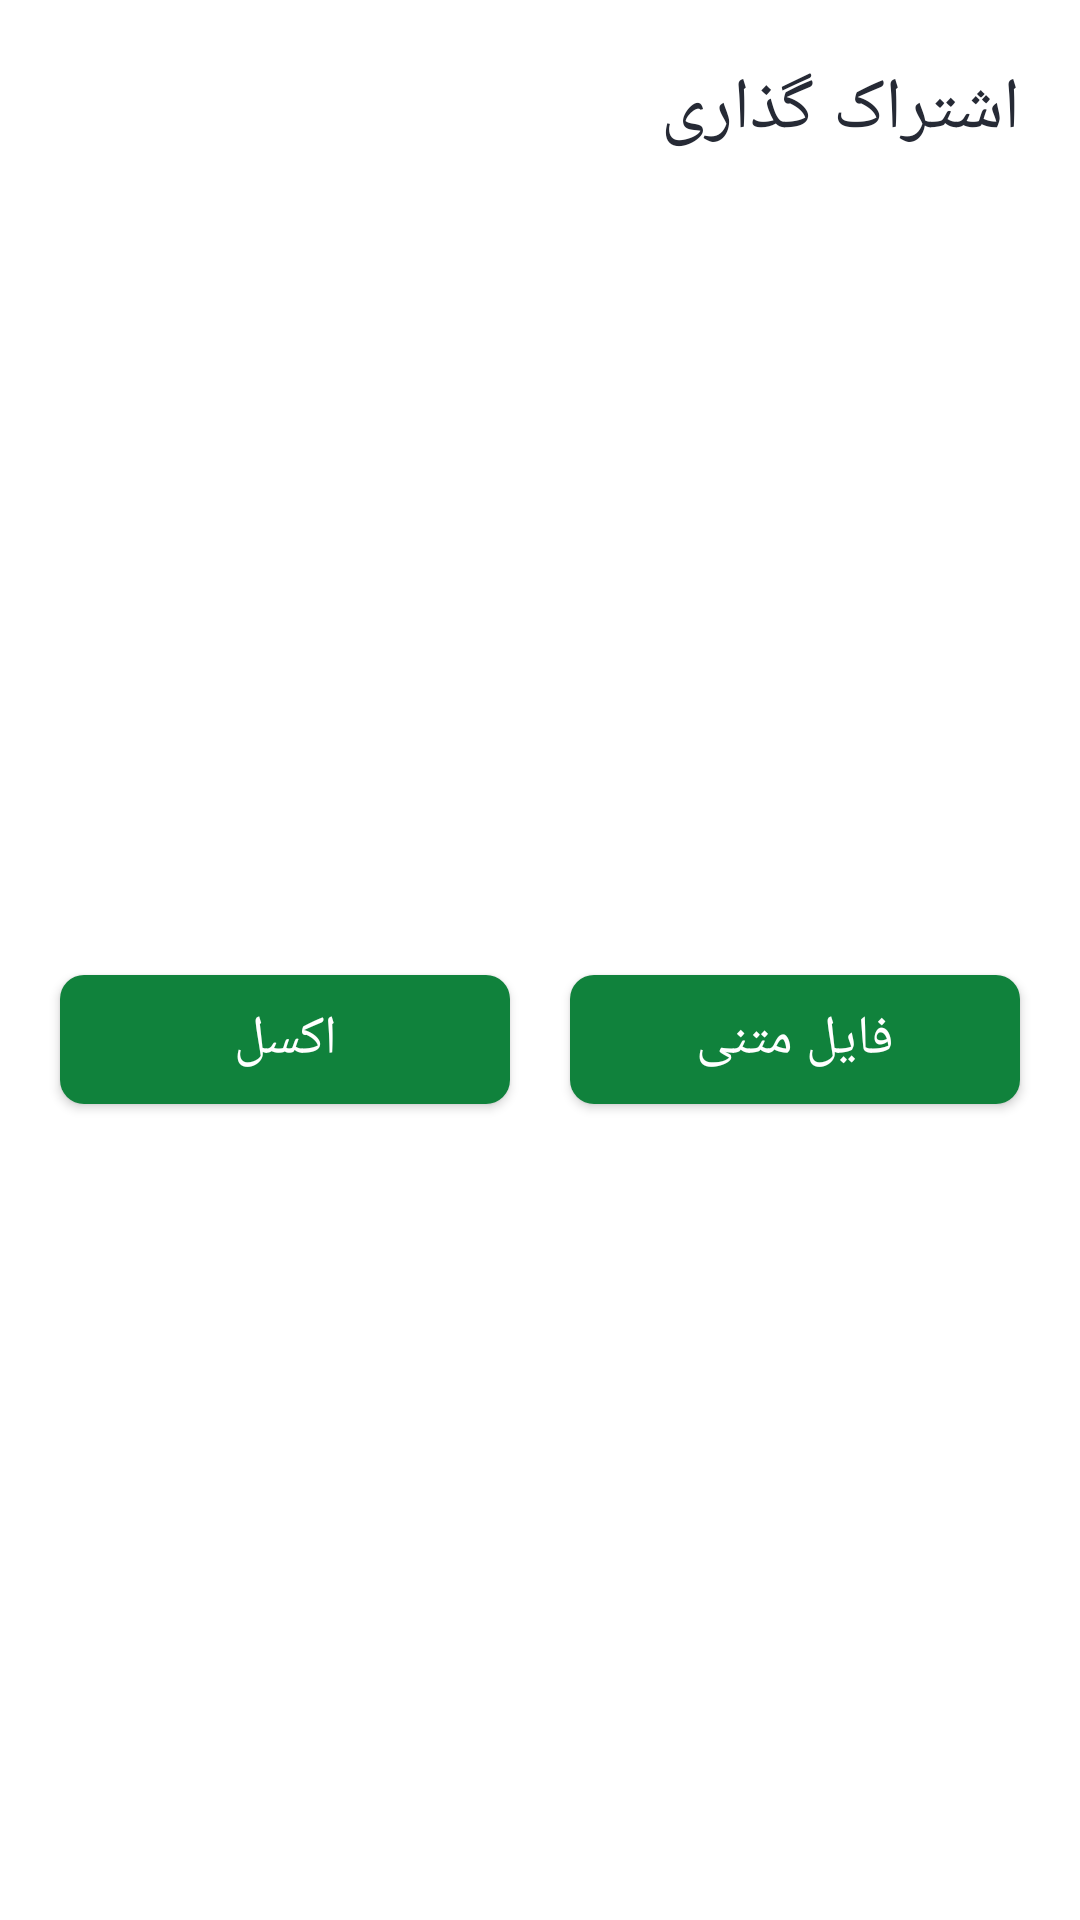

Layout XML and referenced resources for this Android screen:
<!-- AndroidManifest.xml: application theme AlarmAlertFullScreenLightTheme -->
<!-- res/layout/dialog_share.xml -->
<?xml version="1.0" encoding="utf-8"?>
<androidx.constraintlayout.widget.ConstraintLayout xmlns:android="http://schemas.android.com/apk/res/android"
    xmlns:app="http://schemas.android.com/apk/res-auto"
    android:layout_width="match_parent"
    android:layout_height="wrap_content">

    <TextView
        android:id="@+id/titleTv"
        android:layout_width="wrap_content"
        android:layout_height="wrap_content"
        android:layout_marginStart="20dp"
        android:layout_marginTop="20dp"
        android:text="@string/share"
        android:textAppearance="?textAppearanceHeadline4"
        android:textColor="@color/black"
        app:layout_constraintStart_toStartOf="parent"
        app:layout_constraintTop_toTopOf="parent" />

    <com.google.android.material.button.MaterialButton
        android:id="@+id/excelBtn"
        android:layout_width="0dp"
        app:backgroundTint="@color/primary"
        android:layout_height="55dp"
        android:layout_marginStart="10dp"
        android:layout_marginTop="20dp"
        android:layout_marginEnd="20dp"
        android:layout_marginBottom="20dp"
        android:text="@string/excel"
        android:textAppearance="?textAppearanceHeadline5"
        android:textColor="@color/white"
        app:cornerRadius="@dimen/cornerRadius"
        app:layout_constraintBottom_toBottomOf="parent"
        app:layout_constraintEnd_toEndOf="parent"
        app:layout_constraintStart_toEndOf="@+id/textBtn"
        app:layout_constraintTop_toBottomOf="@+id/titleTv"
        app:rippleColor="@color/white" />

    <com.google.android.material.button.MaterialButton
        android:id="@+id/textBtn"
        android:layout_width="0dp"
        android:layout_height="55dp"
        android:layout_marginStart="20dp"
        android:layout_marginTop="20dp"
        android:layout_marginEnd="10dp"
        app:backgroundTint="@color/primary"
        android:layout_marginBottom="20dp"
        android:text="@string/text"
        android:textAppearance="?textAppearanceHeadline5"
        android:textColor="@color/white"
        app:cornerRadius="@dimen/cornerRadius"
        app:layout_constraintBottom_toBottomOf="parent"
        app:layout_constraintEnd_toStartOf="@+id/excelBtn"
        app:layout_constraintStart_toStartOf="parent"
        app:layout_constraintTop_toBottomOf="@+id/titleTv"
        app:rippleColor="@color/white" />


</androidx.constraintlayout.widget.ConstraintLayout>
<!-- resources referenced by this layout -->
<resources>
  <color name="black">#262A35</color>
  <color name="primary">#10823C</color>
  <color name="white">#FFFFFFFF</color>
  <dimen name="cornerRadius">8dp</dimen>
  <string name="excel">اکسل</string>
  <string name="share">اشتراک گذاری</string>
  <string name="text">فایل متنی</string>
  <color name="grey">#ffaaaaaa</color>
  <color name="bottomNavColor">@color/white</color>
  <color name="blue">#217CF3</color>
  <style name="TextAppearance.MyTheme.Headline1" parent="TextAppearance.MaterialComponents.Headline1">
          <item name="android:textColor">?colorPrimary</item>
          
      </style>
  <style name="TextAppearance.MyTheme.Headline2" parent="TextAppearance.MaterialComponents.Headline2">
          
          <item name="fontFamily">@font/primary_bold</item>
          <item name="android:fontFamily">@font/primary_bold</item>
          <item name="android:textColor">@color/black</item>
      </style>
  <style name="TextAppearance.MyTheme.Headline3" parent="TextAppearance.MaterialComponents.Headline3">
          
      </style>
  <style name="TextAppearance.MyTheme.Headline4" parent="TextAppearance.MaterialComponents.Headline4">
          <item name="android:textSize">24sp</item>
          <item name="android:textColor">?colorOnBackground</item>
      </style>
  <style name="TextAppearance.MyTheme.Headline5" parent="TextAppearance.MaterialComponents.Headline5">
  
          <item name="android:textSize">18sp</item>
          <item name="android:textColor">?colorOnBackground</item>
  
      </style>
  <style name="TextAppearance.MyTheme.Headline6" parent="TextAppearance.MaterialComponents.Headline6">
          <item name="fontFamily">@font/primary_bold</item>
          <item name="android:fontFamily">@font/primary_bold</item>
          <item name="android:textSize">16sp</item>
          <item name="android:textColor">@color/white</item>
          
      </style>
  <style name="TextAppearance.MyTheme.Subtitle1" parent="TextAppearance.MaterialComponents.Subtitle1">
          
      </style>
  <style name="TextAppearance.MyTheme.Subtitle2" parent="TextAppearance.MaterialComponents.Subtitle2">
          
      </style>
  <style name="TextAppearance.MyTheme.Body1" parent="TextAppearance.MaterialComponents.Body1">
          
          <item name="android:textColor">?colorOnSurface</item>
          <item name="android:textSize">14sp</item>
      </style>
  <style name="TextAppearance.MyTheme.Body2" parent="TextAppearance.MaterialComponents.Body2">
          
          <item name="android:textColor">?colorOnSurface</item>
          <item name="android:textSize">12sp</item>
      </style>
  <style name="TextAppearance.MyTheme.Button" parent="TextAppearance.MaterialComponents.Button">
          
      </style>
  <style name="TextAppearance.MyTheme.Caption" parent="TextAppearance.MaterialComponents.Caption">
          
      </style>
  <style name="TextAppearance.MyTheme.Overline" parent="TextAppearance.MaterialComponents.Overline">
          
      </style>
  <style name="MyBottomNavigationView" parent="Widget.MaterialComponents.BottomNavigationView">
          <item name="android:background">?android:colorBackground</item>
          <item name="itemRippleColor">@color/bottom_navigation_ripple</item>
          <item name="itemIconTint">@color/bottom_navigation_item_color</item>
          <item name="itemTextColor">@color/bottom_navigation_item_color</item>
          <item name="itemTextAppearanceActive">@style/ActiveItemBottomNavigationTextAppearance</item>
      </style>
  <color name="darkGray">#B3B6BE</color>
  <color name="gray">#EFEFEF</color>
  <style name="ActiveItemBottomNavigationTextAppearance" parent="TextAppearance.MyTheme.Caption">
          <item name="fontFamily">@font/primary_bold</item>
          <item name="android:fontFamily">@font/primary_bold</item>
      </style>
</resources>
